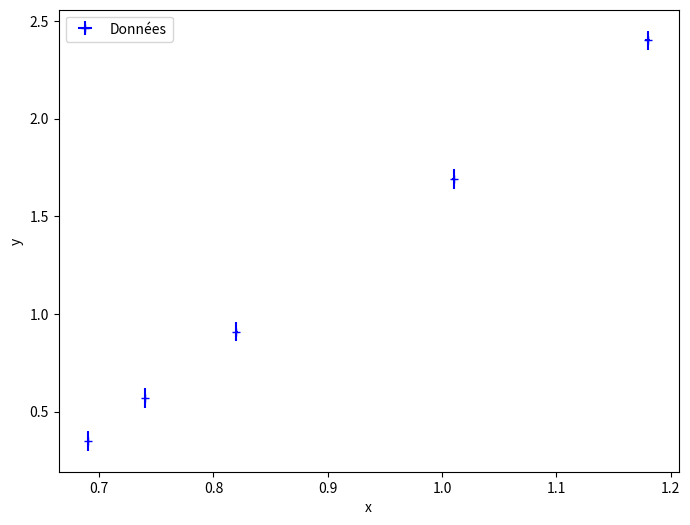

This figure's Python source:
# Bibliothèques
import matplotlib.pyplot as plt
import numpy as np

# valeurs de y

y = np.array([2.40, 1.69, 0.91, 0.57, 0.35])

u_y = 0.05

# valeurs de x

x = np.array([1.18, 1.01, 0.82, 0.74, 0.69])

u_x = np.array([0.0023, 0.0017, 0.0011, 0.0009, 0.0008])

# Tracé des données avec les barres d'erreur
plt.figure(figsize=(8, 6))
plt.xlabel('x')
plt.ylabel('y')

plt.errorbar(x, y, xerr=u_x, yerr=u_y, fmt='b+', zorder=2, label='Données')
plt.legend()
plt.show()
